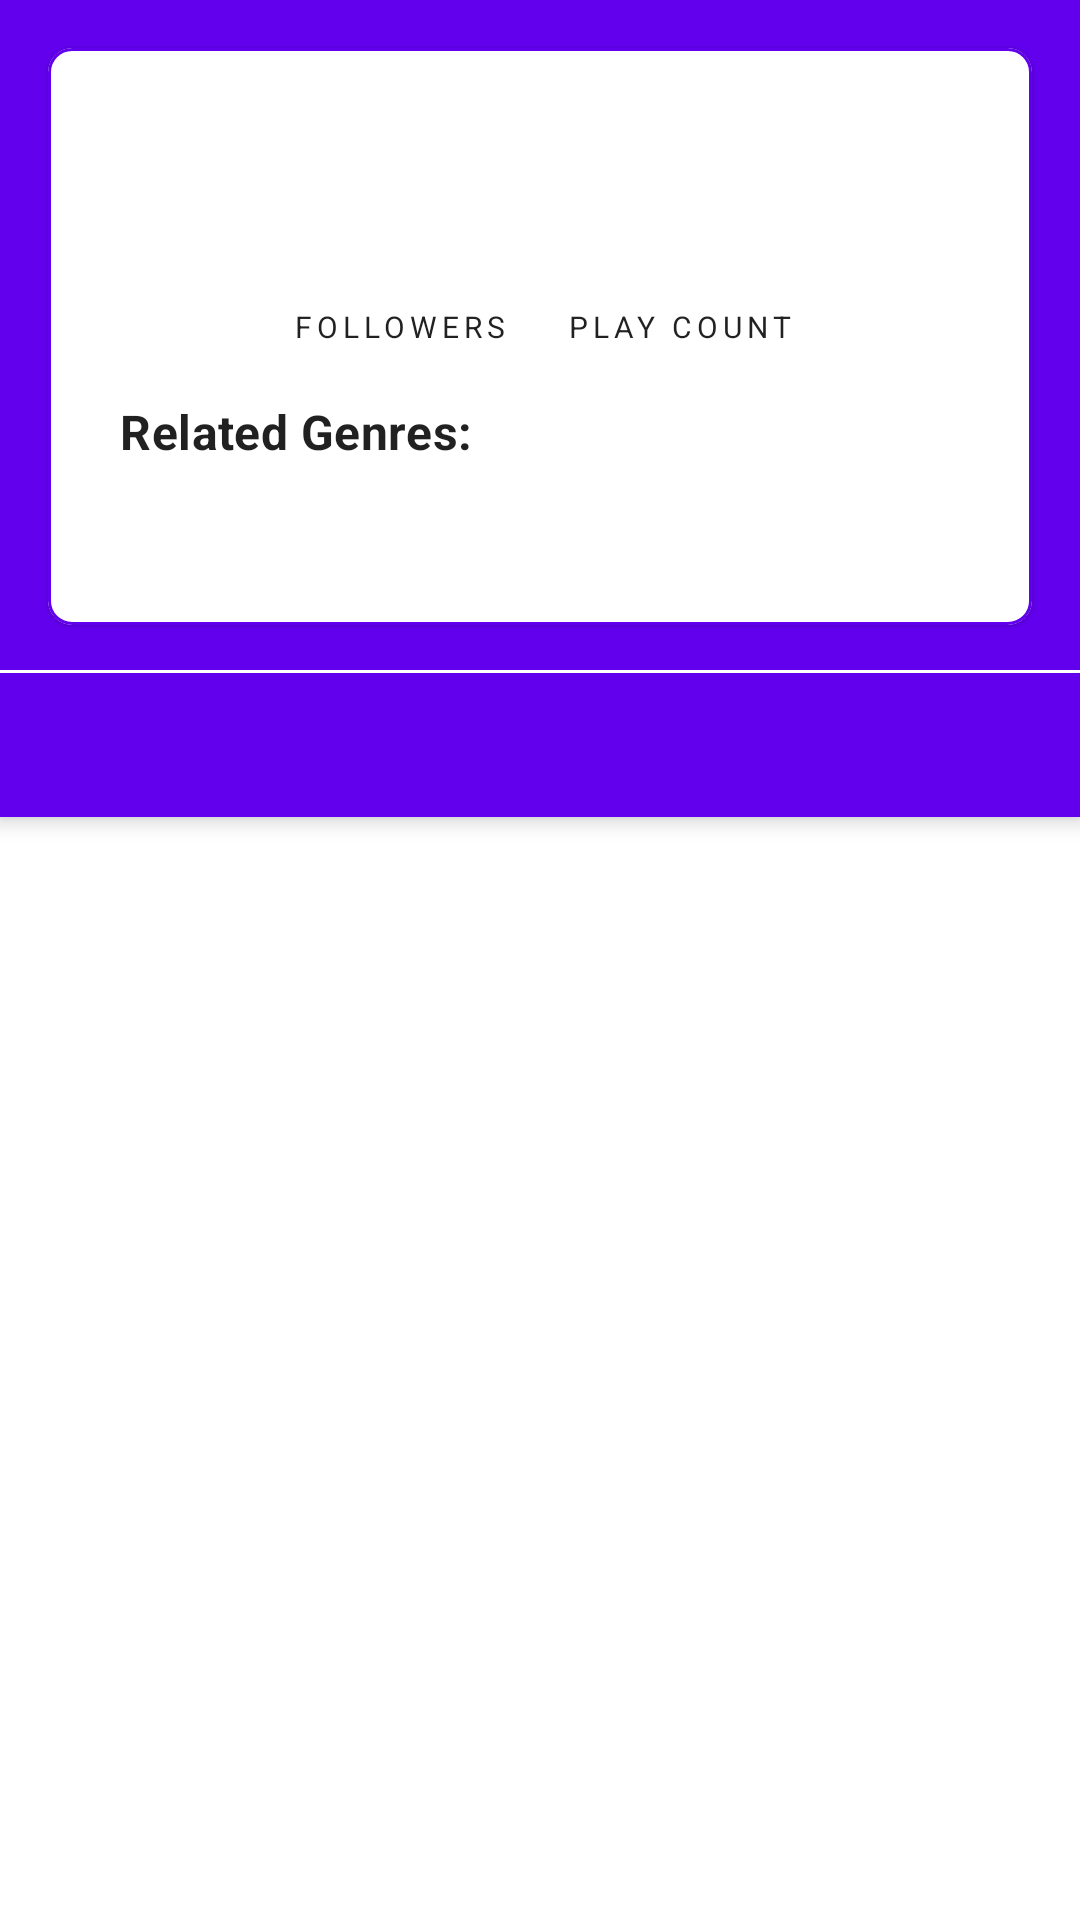

Reconstruct the res/layout file that produces this screen, plus the resources it refers to.
<!-- AndroidManifest.xml: application theme Theme.MusicWiki -->
<!-- res/layout/activity_artist_details.xml -->
<?xml version="1.0" encoding="utf-8"?>
<androidx.coordinatorlayout.widget.CoordinatorLayout xmlns:android="http://schemas.android.com/apk/res/android"
    xmlns:app="http://schemas.android.com/apk/res-auto"
    xmlns:tools="http://schemas.android.com/tools"
    android:layout_width="match_parent"
    android:layout_height="match_parent"
    tools:context=".view.activity.ArtistDetailsActivity">

    <com.google.android.material.appbar.AppBarLayout
        android:layout_width="match_parent"
        android:layout_height="wrap_content"
        android:fitsSystemWindows="true"
        android:theme="@style/ThemeOverlay.AppCompat.Light">

        <com.google.android.material.appbar.CollapsingToolbarLayout
            android:id="@+id/collapsing_toolbar"
            android:layout_width="match_parent"
            android:layout_height="wrap_content"
            android:fitsSystemWindows="true"
            app:contentScrim="@color/purple_700"
            app:expandedTitleTextAppearance="@style/TextAppearance.Design.CollapsingToolbar.Expanded"
            app:layout_scrollFlags="scroll"
            app:titleEnabled="false">

            <com.google.android.material.card.MaterialCardView
                android:layout_width="match_parent"
                android:layout_height="wrap_content"
                android:layout_margin="16dp"
                android:elevation="4dp"
                app:cardCornerRadius="8dp"
                app:strokeColor="@color/purple_500"
                app:strokeWidth="1dp">

                <ScrollView
                    android:layout_width="match_parent"
                    android:layout_height="wrap_content">

                    <androidx.constraintlayout.widget.ConstraintLayout
                        android:layout_width="match_parent"
                        android:layout_height="wrap_content"
                        android:padding="8dp">

                        <com.google.android.material.textview.MaterialTextView
                            android:id="@+id/tv_artis_title"
                            style="@style/TextAppearance.MaterialComponents.Headline6"
                            android:layout_width="wrap_content"
                            android:layout_height="wrap_content"
                            android:layout_marginStart="16dp"
                            android:layout_marginTop="8dp"
                            android:layout_marginEnd="16dp"
                            android:textStyle="bold"
                            app:layout_constraintEnd_toEndOf="parent"
                            app:layout_constraintStart_toStartOf="parent"
                            app:layout_constraintTop_toTopOf="parent"
                            tools:text="Artist Title" />

                        <ImageView
                            android:id="@+id/iv_artist_image"
                            android:layout_width="match_parent"
                            android:layout_height="wrap_content"
                            android:layout_marginStart="16dp"
                            android:layout_marginTop="8dp"
                            android:layout_marginEnd="16dp"
                            app:layout_constraintEnd_toEndOf="parent"
                            app:layout_constraintStart_toStartOf="parent"
                            app:layout_constraintTop_toBottomOf="@+id/tv_artis_title" />

                        <androidx.constraintlayout.widget.ConstraintLayout
                            android:id="@+id/artist_stats_layout"
                            android:layout_width="match_parent"
                            android:layout_height="50dp"
                            android:layout_marginStart="16dp"
                            android:layout_marginTop="8dp"
                            android:layout_marginEnd="16dp"
                            android:orientation="horizontal"
                            app:layout_constraintEnd_toEndOf="parent"
                            app:layout_constraintStart_toStartOf="parent"
                            app:layout_constraintTop_toBottomOf="@+id/iv_artist_image">

                            <com.google.android.material.textview.MaterialTextView
                                android:id="@+id/tv_artist_playcount"
                                style="@style/TextAppearance.MaterialComponents.Headline6"
                                android:layout_width="wrap_content"
                                android:layout_height="wrap_content"
                                app:layout_constraintEnd_toEndOf="parent"
                                app:layout_constraintHorizontal_bias="0.5"
                                app:layout_constraintStart_toEndOf="@+id/tv_artist_followers"
                                app:layout_constraintTop_toTopOf="parent"
                                tools:text="100K" />

                            <com.google.android.material.textview.MaterialTextView
                                android:id="@+id/materialTextView2"
                                style="@style/TextAppearance.MaterialComponents.Overline"
                                android:layout_width="wrap_content"
                                android:layout_height="wrap_content"
                                android:text="Play Count"
                                app:layout_constraintEnd_toEndOf="@+id/tv_artist_playcount"
                                app:layout_constraintStart_toStartOf="@+id/tv_artist_playcount"
                                app:layout_constraintTop_toBottomOf="@+id/tv_artist_playcount" />

                            <com.google.android.material.textview.MaterialTextView
                                android:id="@+id/tv_artist_followers"
                                style="@style/TextAppearance.MaterialComponents.Headline6"
                                android:layout_width="wrap_content"
                                android:layout_height="wrap_content"
                                app:layout_constraintEnd_toStartOf="@+id/tv_artist_playcount"
                                app:layout_constraintHorizontal_bias="0.5"
                                app:layout_constraintStart_toStartOf="parent"
                                app:layout_constraintTop_toTopOf="parent"
                                tools:text="100K" />

                            <com.google.android.material.textview.MaterialTextView
                                android:id="@+id/materialTextView3"
                                style="@style/TextAppearance.MaterialComponents.Overline"
                                android:layout_width="wrap_content"
                                android:layout_height="wrap_content"
                                android:text="Followers"
                                app:layout_constraintEnd_toEndOf="@+id/tv_artist_followers"
                                app:layout_constraintStart_toStartOf="@+id/tv_artist_followers"
                                app:layout_constraintTop_toBottomOf="@+id/tv_artist_followers" />

                        </androidx.constraintlayout.widget.ConstraintLayout>

                        <com.google.android.material.textview.MaterialTextView
                            android:id="@+id/materialTextView"
                            style="@style/TextAppearance.MaterialComponents.Subtitle1"
                            android:layout_width="wrap_content"
                            android:layout_height="wrap_content"
                            android:layout_marginStart="16dp"
                            android:layout_marginTop="8dp"
                            android:text="Related Genres:"
                            android:textStyle="bold"
                            app:layout_constraintStart_toStartOf="parent"
                            app:layout_constraintTop_toBottomOf="@+id/artist_stats_layout" />

                        <HorizontalScrollView
                            android:id="@+id/sv_genre_chips"
                            android:layout_width="match_parent"
                            android:layout_height="wrap_content"
                            android:layout_marginStart="16dp"
                            android:layout_marginTop="8dp"
                            android:layout_marginEnd="16dp"
                            android:orientation="horizontal"
                            app:layout_constraintEnd_toEndOf="parent"
                            app:layout_constraintStart_toStartOf="parent"
                            app:layout_constraintTop_toBottomOf="@+id/materialTextView">

                            <com.google.android.material.chip.ChipGroup
                                android:id="@+id/chip_group_artist_top_genres"
                                android:layout_width="wrap_content"
                                android:layout_height="wrap_content"
                                android:foregroundGravity="center_horizontal"
                                android:orientation="horizontal"
                                android:scrollbars="horizontal"
                                app:layout_constraintEnd_toEndOf="parent"
                                app:layout_constraintStart_toStartOf="parent"
                                app:layout_constraintTop_toBottomOf="@+id/iv_album_image"
                                app:selectionRequired="true"
                                app:singleSelection="true" />

                        </HorizontalScrollView>

                        <com.google.android.material.textview.MaterialTextView
                            android:id="@+id/tv_artis_details"
                            style="@style/TextAppearance.MaterialComponents.Body1"
                            android:layout_width="0dp"
                            android:layout_height="wrap_content"
                            android:layout_marginStart="16dp"
                            android:layout_marginTop="16dp"
                            android:layout_marginEnd="16dp"
                            app:layout_constraintEnd_toEndOf="parent"
                            app:layout_constraintStart_toStartOf="parent"
                            app:layout_constraintTop_toBottomOf="@+id/sv_genre_chips"
                            tools:text="Album details" />

                    </androidx.constraintlayout.widget.ConstraintLayout>

                </ScrollView>

            </com.google.android.material.card.MaterialCardView>

            <View
                android:layout_width="match_parent"
                android:layout_height="1dp"
                android:layout_gravity="bottom"
                android:background="@color/white" />

        </com.google.android.material.appbar.CollapsingToolbarLayout>

        <com.google.android.material.tabs.TabLayout
            android:id="@+id/tab_layout"
            android:layout_width="match_parent"
            android:layout_height="wrap_content"
            android:layout_gravity="bottom"
            android:background="@color/purple_500"
            app:layout_collapseMode="pin"
            app:tabIndicatorColor="@color/white"
            app:tabSelectedTextColor="@color/white"
            app:tabTextColor="@color/white" />

    </com.google.android.material.appbar.AppBarLayout>

    <androidx.viewpager2.widget.ViewPager2
        android:id="@+id/viewpager2_top_tracks_top_genres"
        android:layout_width="match_parent"
        android:layout_height="match_parent"
        app:layout_behavior="@string/appbar_scrolling_view_behavior" />

</androidx.coordinatorlayout.widget.CoordinatorLayout>
<!-- resources referenced by this layout -->
<resources>
  <style name="Theme.MusicWiki" parent="Theme.MaterialComponents.Light.NoActionBar">
          
          <item name="colorPrimary">@color/purple_500</item>
          <item name="colorPrimaryVariant">@color/purple_700</item>
          <item name="colorOnPrimary">@color/white</item>
          
          <item name="colorSecondary">@color/teal_200</item>
          <item name="colorSecondaryVariant">@color/teal_700</item>
          <item name="colorOnSecondary">@color/black</item>
          
          <item name="android:statusBarColor">@android:color/black</item>
          
  
          <item name="chipStyle">@style/Widget.App.Chip</item>
      </style>
  <style name="Widget.App.Chip" parent="Widget.MaterialComponents.Chip.Choice">
          <item name="chipStrokeColor">@color/purple_500</item>
          <item name="chipStrokeWidth">1dp</item>
          <item name="chipIconVisible">false</item>
          <item name="chipSpacing">6dp</item>
          <item name="textStartPadding">12dp</item>
          <item name="textEndPadding">12dp</item>
          <item name="android:textSize">16sp</item>
          <item name="rippleColor">@color/purple_200</item>
          <item name="chipSpacingHorizontal">12dp</item>
      </style>
  <!-- not gathered from this repository: default colours our renderer supplied (Android Studio template values) -->
  <color name="purple_200">#FFBB86FC</color>
  <color name="purple_500">#FF6200EE</color>
  <color name="purple_700">#FF3700B3</color>
  <color name="teal_200">#FF03DAC5</color>
  <color name="teal_700">#FF018786</color>
  <color name="black">#FF000000</color>
  <color name="white">#FFFFFFFF</color>
</resources>
